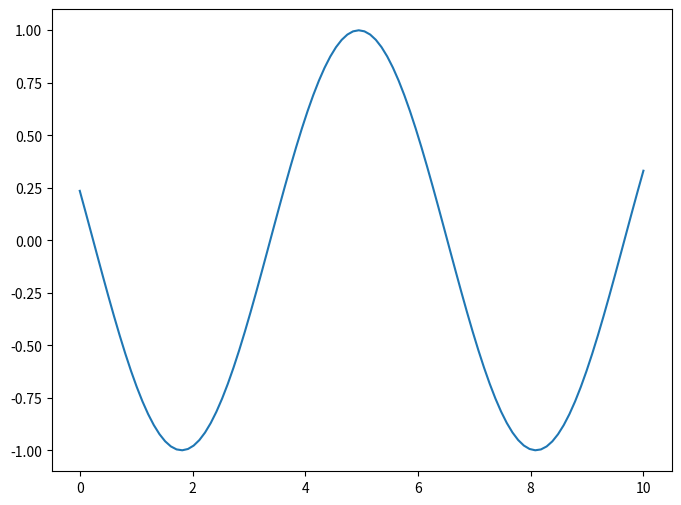

Reproduce this figure in Python.
### Dynamic Plot Example
import numpy as np
import time
import matplotlib.pyplot as plt

x = np.linspace(0, 10, 100)
y = np.cos(x)

plt.ion()

fig, ax = plt.subplots(figsize=(8,6))
line1, = ax.plot(0, 0)
plt.title("Dynamic Plot of sinx",fontsize=25)

plt.xlabel("X",fontsize=18)
plt.ylabel("sinX",fontsize=18)

for p in range(100):
    updated_y = np.cos(x-0.05*p)
    
    ### USE SAME LINE OBJECT (need to adapt zoom)
    # line1.set_xdata(x), line1.set_ydata(updated_y)
    # ax.relim(), ax.autoscale_view()

    ### CREATE NEW LINE EACH TIME (Need to clear previous one before)
    if not plt.fignum_exists(fig.number):
        fig, ax = plt.subplots()
    else:
        ax.clear()
    ax.plot(x, updated_y)
    fig.canvas.draw()
    fig.canvas.flush_events()
    # time.sleep(0.001)